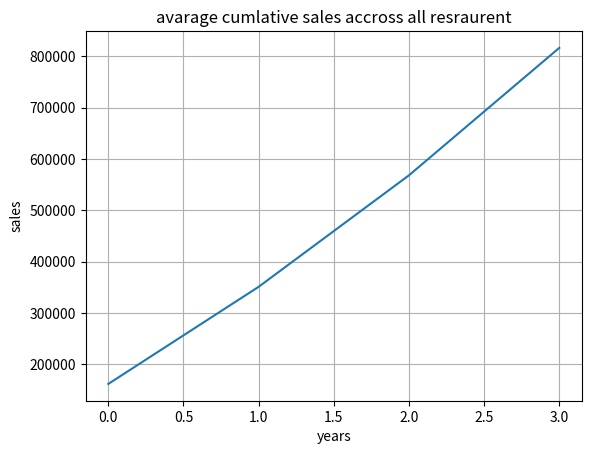

The script that saved this image:
import numpy as np 
import matplotlib.pyplot as plt 

#data stucture [restaurant_id 2021,2022,2023,2024,]
sales_data = np.array ([
  [1, 150000,180000 ,220000 , 250000], #paradies biryani 
  [2, 120000 ,140000 ,160000 , 190000], #beijing bites 
  [3, 200000, 230000, 260000, 300000], #pizaa hub
  [4, 180000, 210000, 240000, 270000], #burger point 
  [5, 160000, 185000, 205000, 230000]  #chai point 
])

print ("=== zometo sales analysis===" )
print ("\n  sales data shape", sales_data.shape)
print ("\n sales data for 1st 3 result :", sales_data[:,1:])
print ("\n  sales data for 2021 all restaurant ", sales_data [0:,1])
print (sales_data[:3, 1:])

#total sale per year 
print (np.sum (sales_data, axis=0) )

yeary_total = np.sum (sales_data[:,1:], axis = 0)
print (yeary_total)
yeary_total = np.sum (sales_data[0,1:] )
print (yeary_total)

#minimum sales per restaurent 
min_sales = np.min(sales_data[:,1:], axis= 1)
print (min_sales)


#maximum sales per restaurent 
max_sales = np.max(sales_data[:,1:],axis=0)
print (max_sales)

#avarage sales per restaurent 
avg_sales = np.mean(sales_data[:,1:],axis=1)
print (avg_sales)

cumsum = np.cumsum(sales_data [:,1:], axis=1)
print (cumsum)

plt.Figure (figsize = (8,6))
plt.plot(np.mean(cumsum, axis=0))
plt.title ("avarage cumlative sales accross all resraurent")
plt.xlabel("years")
plt.ylabel("sales")
plt.grid(True)
plt.show()



vector1 = np.array([1,2,3,4,5])
vector2 = np.array ([6,7,8,9,10])

print("vector addition ", vector1 + vector2) 
print ("\n multiplication of vector ", vector1 * vector2)
print ("\n Dot product ", np.dot(vector1 , vector2))

angle  = np.arccos(np.dot(vector1 , vector2) / ( np.linalg.norm(vector1)*np.linalg.norm(vector2)))
print (angle)


restaurent_type = np.array (['biryani','chinese',' pizza ', 'burger', ' cafe'])
vectorized_upper =  np.vectorize (str.upper)
print ("Vectorized Upper ", vectorized_upper (restaurent_type))

montly_avg = sales_data[:,1:] /12
print (montly_avg)